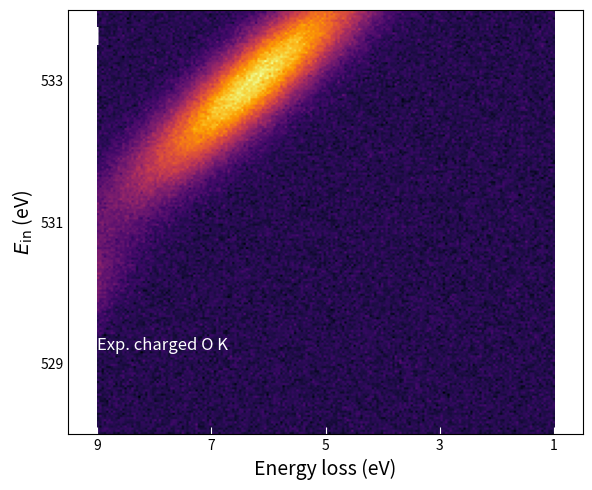

The matplotlib source for this figure:
import matplotlib.pyplot as plt
import numpy as np

# --- Data Simulation ---
# Axes
energy_loss = np.linspace(9, 1, 200) # Reversed on plot
e_in = np.linspace(528, 534, 200)
EL, EIN = np.meshgrid(energy_loss, e_in)

# Diagonal Features (Raman-like, constant energy loss shift? No, RIXS often has diagonal constant emission or loss features)
# Diagonal streak: Slope -1?
# Let's simulate a streak where E_loss roughly proportional to E_in - offset
# Visual: Top left (534, 7) to Bottom right (528, 2)
# Center line: E_in = -1.2 * E_loss + C
# 534 = -1.2 * 7 + C -> C = 542.4
# 528 = -1.2 * 2 + C -> C = 530.4 (Slope varies or broad)

# Gaussian along a line
def diagonal_gaussian(el, ein, slope, intercept, width):
    dist = (ein - (slope * el + intercept))
    return np.exp(-(dist**2) / (2 * width**2))

# Main Streak (Orange/Yellow)
Z = np.zeros_like(EL)
Z += 1.0 * diagonal_gaussian(EL, EIN, -0.8, 538, 0.5) 
# Modulate intensity along the streak (Resonance)
# Intense at E_in ~ 529 and 533
resonance = np.exp(-((EIN - 529)/1)**2) + 0.5 * np.exp(-((EIN - 533)/1.5)**2)
Z *= resonance

# Add noise/background
Z += np.random.normal(0, 0.02, Z.shape)

# --- Plotting ---
fig, ax = plt.subplots(figsize=(6, 5), dpi=150)

# Heatmap
# 'inferno' or 'magma' matches the black-purple-orange-yellow
cmap = plt.cm.inferno
im = ax.imshow(Z, extent=[9, 1, 528, 534], aspect='auto', cmap=cmap, origin='lower')

# Styling
ax.set_xlabel('Energy loss (eV)', fontsize=14)
ax.set_ylabel('$E_{\mathrm{in}}$ (eV)', fontsize=14)
ax.set_xlim(9.5, 0.5) # Reversed axis limits
ax.set_ylim(528, 534)

# Ticks
ax.set_xticks([9, 7, 5, 3, 1])
ax.set_yticks([529, 531, 533])
ax.tick_params(direction='in', color='white', size=5)

# Label
ax.text(9, 529.2, 'Exp. charged O K', color='white', fontsize=12)
ax.text(9.2, 533.5, 'd', color='white', fontsize=16, fontweight='bold')

plt.tight_layout()
plt.show()
